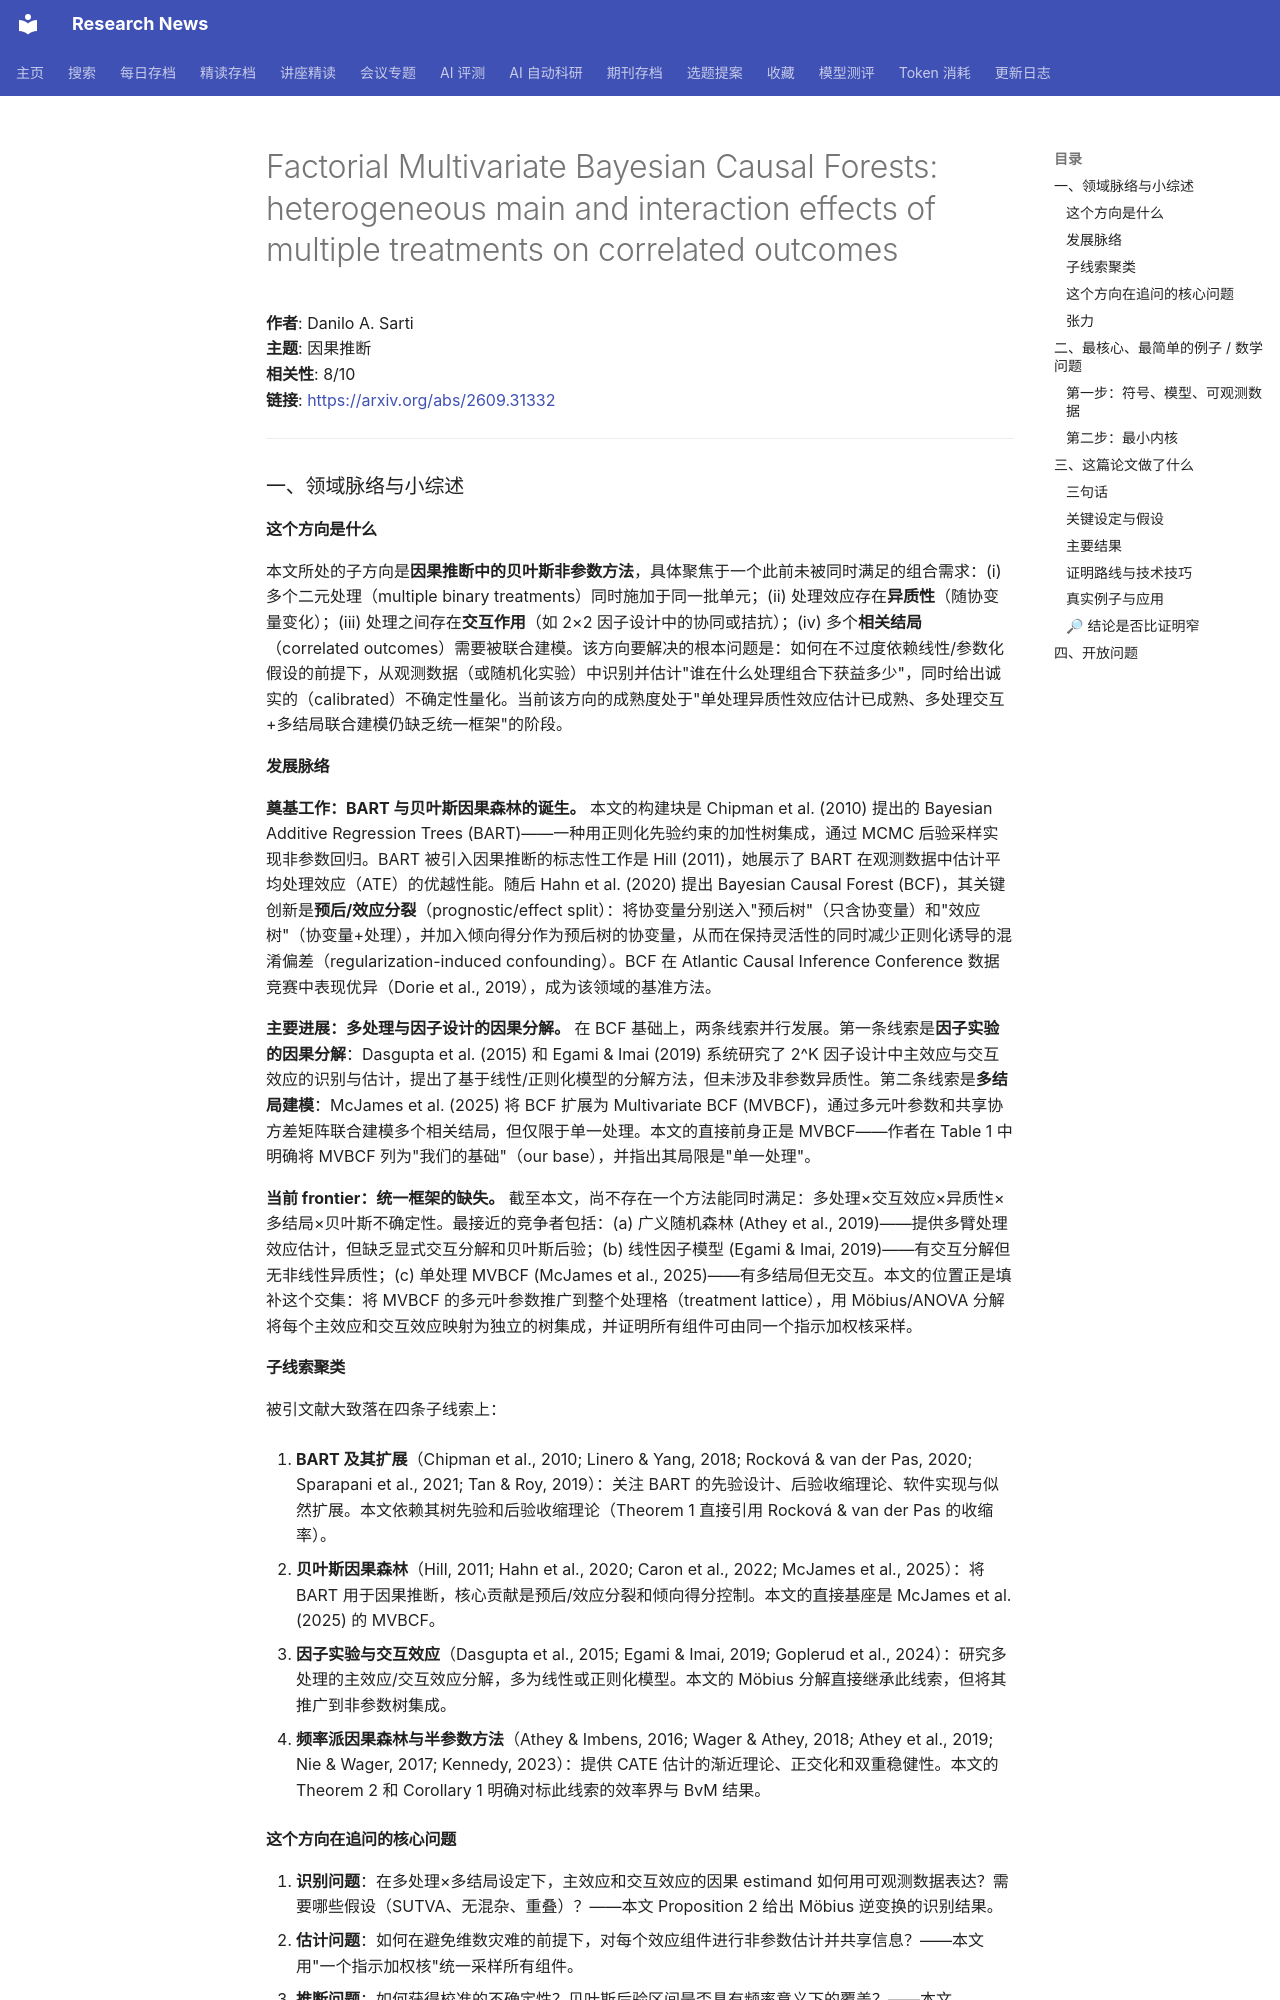

repository: cxy0714/research-news · page: deep_reads/2026-09-25-2609.31332/index.html · generator: mkdocs

# Factorial Multivariate Bayesian Causal Forests: heterogeneous main and interaction effects of multiple treatments on correlated outcomes

**作者**: Danilo A. Sarti  
**主题**: 因果推断  
**相关性**: 8/10  
**链接**: <https://arxiv.org/abs/2609.31332>

---

### 一、领域脉络与小综述

#### 这个方向是什么

本文所处的子方向是**因果推断中的贝叶斯非参数方法**，具体聚焦于一个此前未被同时满足的组合需求：(i) 多个二元处理（multiple binary treatments）同时施加于同一批单元；(ii) 处理效应存在**异质性**（随协变量变化）；(iii) 处理之间存在**交互作用**（如 2×2 因子设计中的协同或拮抗）；(iv) 多个**相关结局**（correlated outcomes）需要被联合建模。该方向要解决的根本问题是：如何在不过度依赖线性/参数化假设的前提下，从观测数据（或随机化实验）中识别并估计"谁在什么处理组合下获益多少"，同时给出诚实的（calibrated）不确定性量化。当前该方向的成熟度处于"单处理异质性效应估计已成熟、多处理交互+多结局联合建模仍缺乏统一框架"的阶段。

#### 发展脉络

**奠基工作：BART 与贝叶斯因果森林的诞生。** 本文的构建块是 Chipman et al. (2010) 提出的 Bayesian Additive Regression Trees (BART)——一种用正则化先验约束的加性树集成，通过 MCMC 后验采样实现非参数回归。BART 被引入因果推断的标志性工作是 Hill (2011)，她展示了 BART 在观测数据中估计平均处理效应（ATE）的优越性能。随后 Hahn et al. (2020) 提出 Bayesian Causal Forest (BCF)，其关键创新是**预后/效应分裂**（prognostic/effect split）：将协变量分别送入"预后树"（只含协变量）和"效应树"（协变量+处理），并加入倾向得分作为预后树的协变量，从而在保持灵活性的同时减少正则化诱导的混淆偏差（regularization-induced confounding）。BCF 在 Atlantic Causal Inference Conference 数据竞赛中表现优异（Dorie et al., 2019），成为该领域的基准方法。

**主要进展：多处理与因子设计的因果分解。** 在 BCF 基础上，两条线索并行发展。第一条线索是**因子实验的因果分解**：Dasgupta et al. (2015) 和 Egami & Imai (2019) 系统研究了 2^K 因子设计中主效应与交互效应的识别与估计，提出了基于线性/正则化模型的分解方法，但未涉及非参数异质性。第二条线索是**多结局建模**：McJames et al. (2025) 将 BCF 扩展为 Multivariate BCF (MVBCF)，通过多元叶参数和共享协方差矩阵联合建模多个相关结局，但仅限于单一处理。本文的直接前身正是 MVBCF——作者在 Table 1 中明确将 MVBCF 列为"我们的基础"（our base），并指出其局限是"单一处理"。

**当前 frontier：统一框架的缺失。** 截至本文，尚不存在一个方法能同时满足：多处理×交互效应×异质性×多结局×贝叶斯不确定性。最接近的竞争者包括：(a) 广义随机森林 (Athey et al., 2019)——提供多臂处理效应估计，但缺乏显式交互分解和贝叶斯后验；(b) 线性因子模型 (Egami & Imai, 2019)——有交互分解但无非线性异质性；(c) 单处理 MVBCF (McJames et al., 2025)——有多结局但无交互。本文的位置正是填补这个交集：将 MVBCF 的多元叶参数推广到整个处理格（treatment lattice），用 Möbius/ANOVA 分解将每个主效应和交互效应映射为独立的树集成，并证明所有组件可由同一个指示加权核采样。

#### 子线索聚类

被引文献大致落在四条子线索上：

1. **BART 及其扩展**（Chipman et al., 2010; Linero & Yang, 2018; Rocková & van der Pas, 2020; Sparapani et al., 2021; Tan & Roy, 2019）：关注 BART 的先验设计、后验收缩理论、软件实现与似然扩展。本文依赖其树先验和后验收缩理论（Theorem 1 直接引用 Rocková & van der Pas 的收缩率）。

2. **贝叶斯因果森林**（Hill, 2011; Hahn et al., 2020; Caron et al., 2022; McJames et al., 2025）：将 BART 用于因果推断，核心贡献是预后/效应分裂和倾向得分控制。本文的直接基座是 McJames et al. (2025) 的 MVBCF。

3. **因子实验与交互效应**（Dasgupta et al., 2015; Egami & Imai, 2019; Goplerud et al., 2024）：研究多处理的主效应/交互效应分解，多为线性或正则化模型。本文的 Möbius 分解直接继承此线索，但将其推广到非参数树集成。

4. **频率派因果森林与半参数方法**（Athey & Imbens, 2016; Wager & Athey, 2018; Athey et al., 2019; Nie & Wager, 2017; Kennedy, 2023）：提供 CATE 估计的渐近理论、正交化和双重稳健性。本文的 Theorem 2 和 Corollary 1 明确对标此线索的效率界与 BvM 结果。
